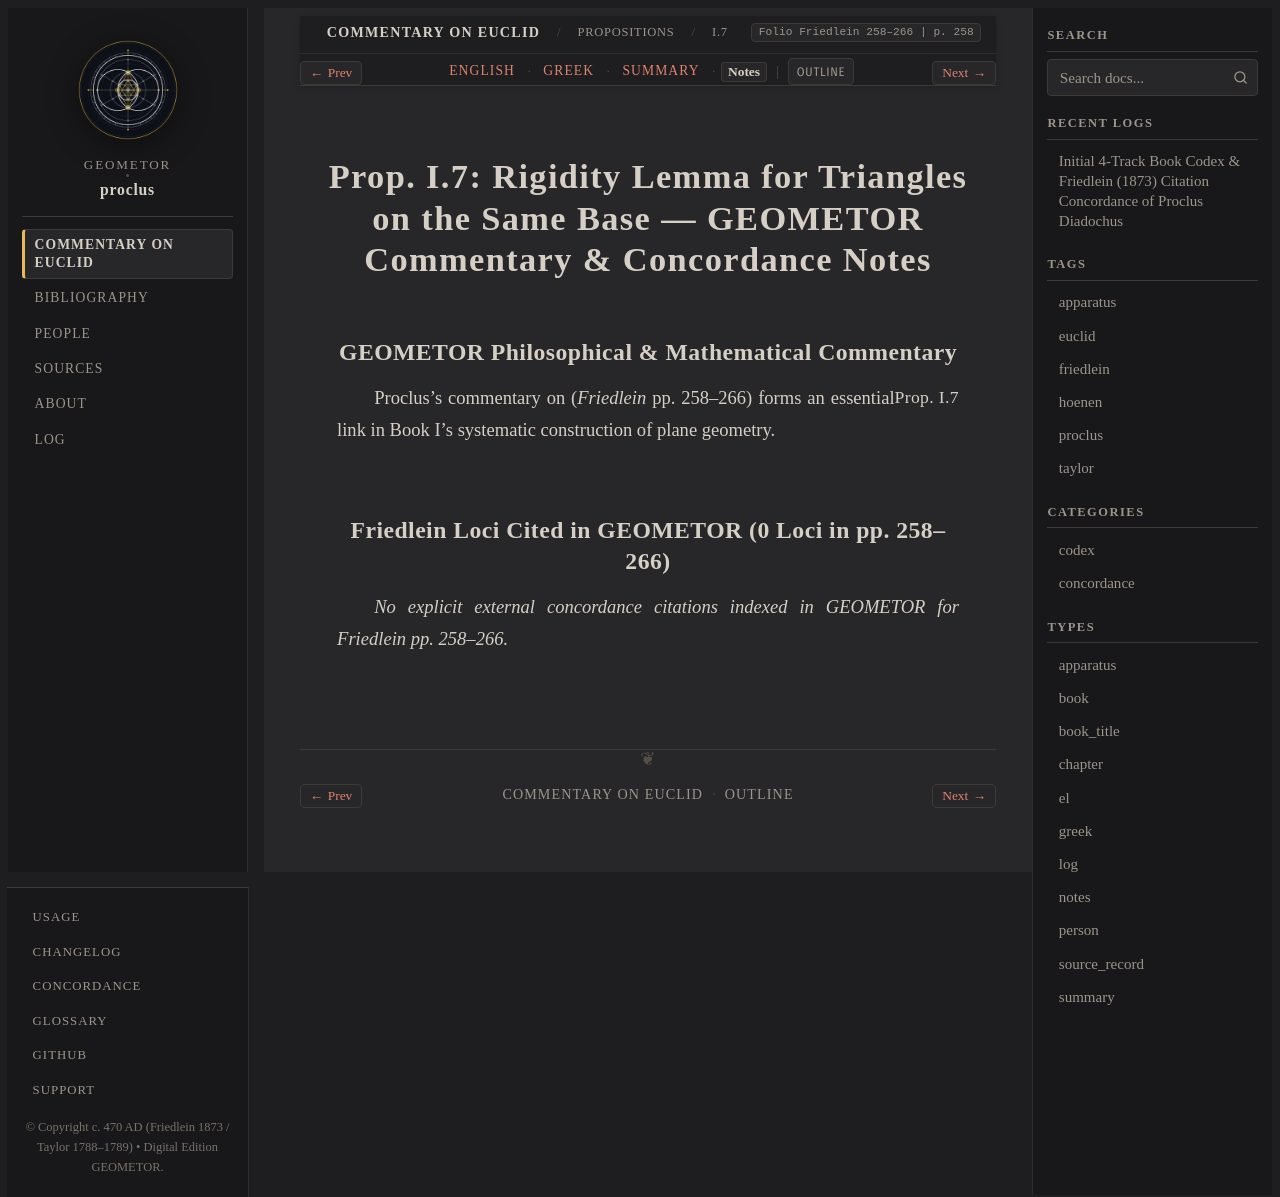

repository: geometor/proclus · page: in_euclidem/propositions/07/notes.html · generator: sphinx

:order: 7
:layout: book
:canonical_id: I.7
:breadcrumb_title: I.7
:folio: Friedlein 258–266
:book: Book I: Propositions
:type: notes
:tracks: English: index | Greek: greek | Summary: summary | Notes: notes

Prop. I.7: Rigidity Lemma for Triangles on the Same Base — GEOMETOR Commentary & Concordance Notes
==================================================================================================

GEOMETOR Philosophical & Mathematical Commentary
------------------------------------------------

Proclus's commentary on :just:`Prop. I.7 <I.7>` (*Friedlein* pp. 258–266) forms an essential link in Book I's systematic construction of plane geometry.

Friedlein Loci Cited in GEOMETOR (0 Loci in pp. 258–266)
-------------------------------------------------------------------------

*No explicit external concordance citations indexed in GEOMETOR for Friedlein pp. 258–266.*
